4-way image classification set "Alzheimer_s Dataset" from GitHub (Asik007/BME240_ML); label vocabulary: mild demented, moderate demented, non demented, very mild demented.

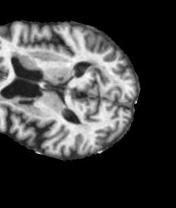
Label: very mild demented

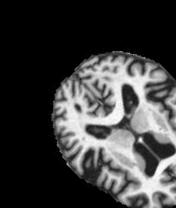
Label: mild demented

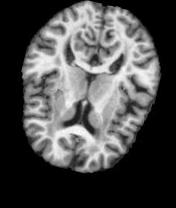
Label: non demented

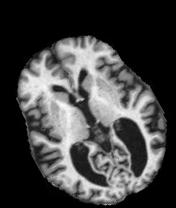
Label: very mild demented

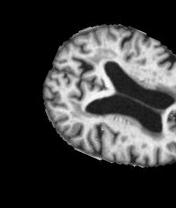
Label: mild demented

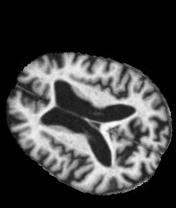
Label: moderate demented
